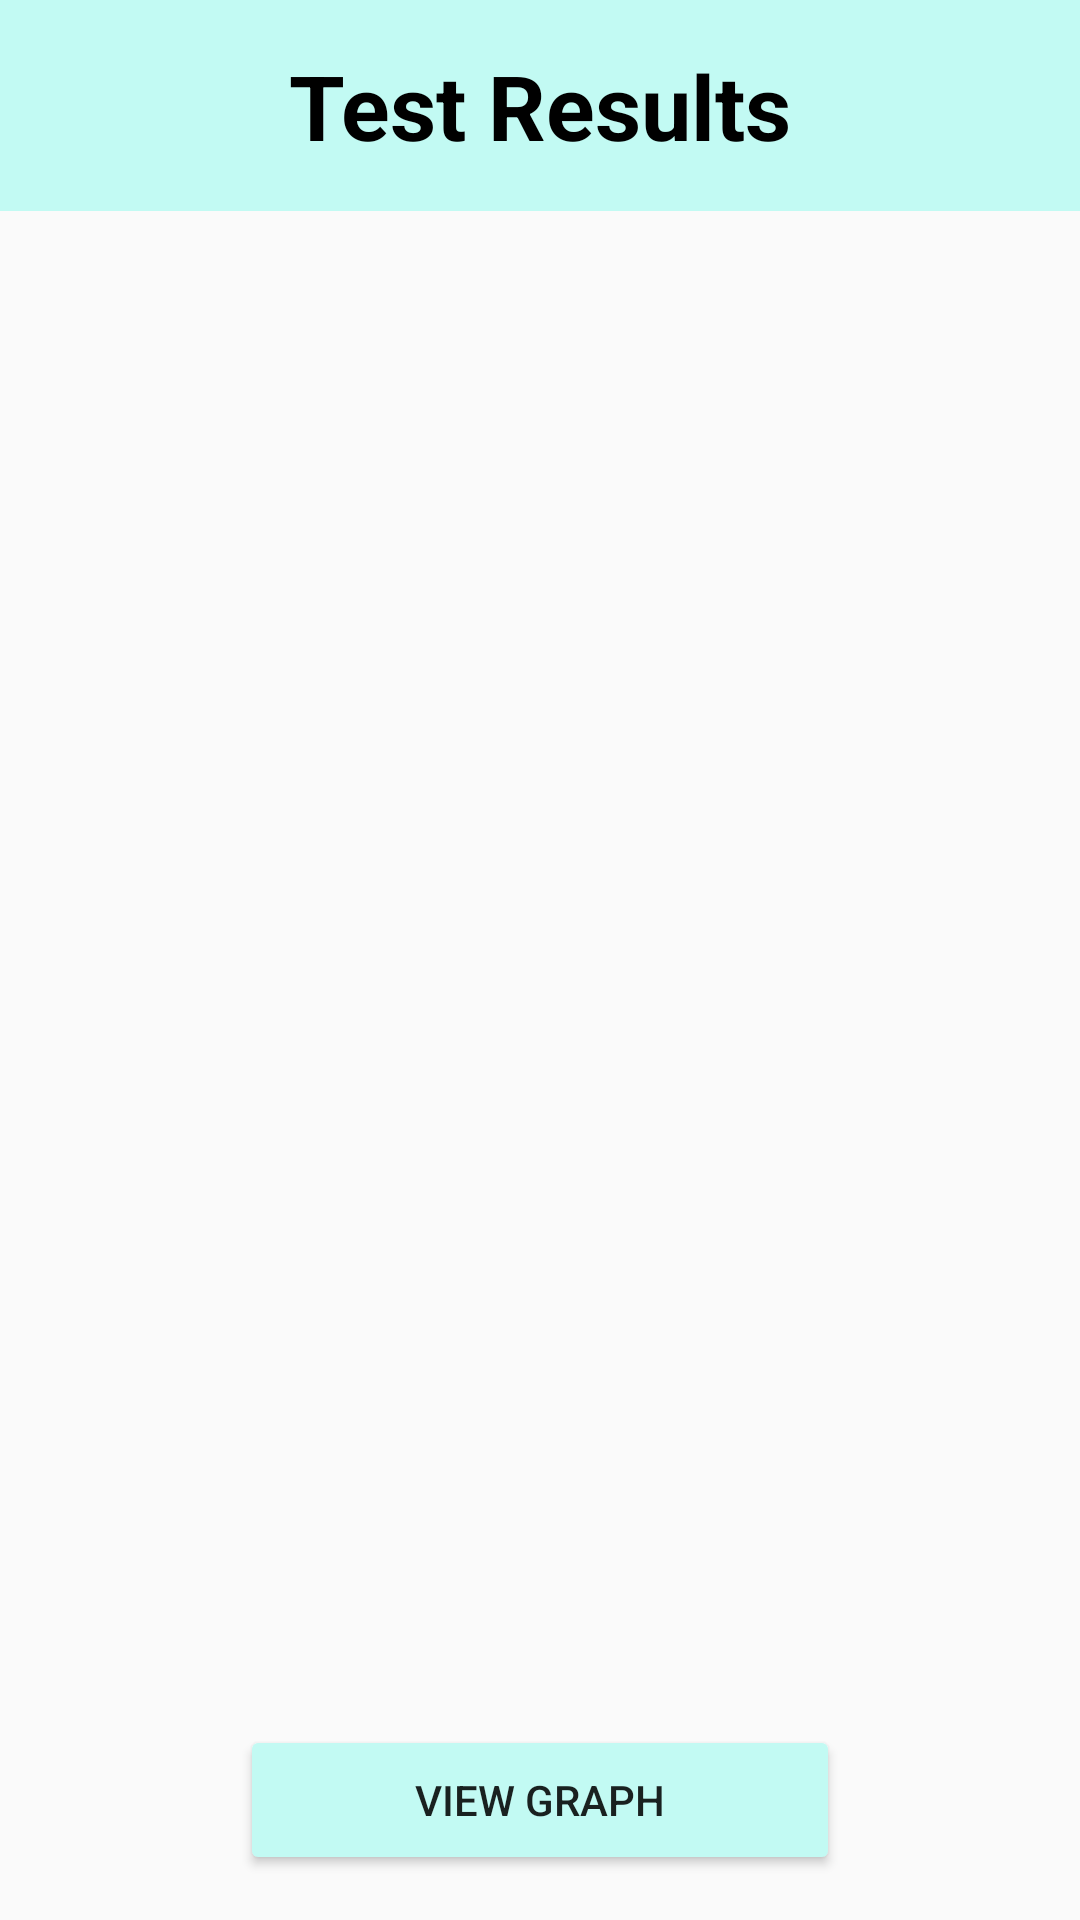

Android layout source for this screen:
<!-- AndroidManifest.xml: application theme Theme.MOCA -->
<!-- res/layout/activity_test_results.xml -->
<?xml version="1.0" encoding="utf-8"?>
<LinearLayout xmlns:android="http://schemas.android.com/apk/res/android"
    xmlns:app="http://schemas.android.com/apk/res-auto"
    xmlns:tools="http://schemas.android.com/tools"
    android:layout_width="match_parent"
    android:layout_height="match_parent"
    tools:context=".testResults"
    android:orientation="vertical">
    <LinearLayout
        android:layout_width="match_parent"
        android:layout_height="wrap_content"
        android:background="#C2FAF3"
        android:gravity="center"
        android:orientation="horizontal"
        android:padding="15dp">

        <TextView
            android:layout_width="wrap_content"
            android:layout_height="wrap_content"
            android:text="Test Results"
            android:layout_gravity="center"

            android:textSize="30dp"
            android:textColor="@color/black"
            android:textStyle="bold"/>
    </LinearLayout>
    <androidx.recyclerview.widget.RecyclerView
        android:layout_width="match_parent"
        android:id="@+id/totalResults"
        android:layout_height="0dp"
        android:layout_weight="1"
        android:layout_marginBottom="10dp"
        android:padding="10dp"/>
    <Button
        android:layout_width="200dp"
        android:layout_height="50dp"
        android:id="@+id/viewGraph"
        android:text="View Graph"

        android:layout_gravity="center"
        app:cornerRadius="15dp"
        android:layout_marginBottom="15dp"
        android:backgroundTint="#C2FAF3"/>
</LinearLayout>
<!-- resources referenced by this layout -->
<resources>
  <color name="black">#FF000000</color>
  <style name="Theme.MOCA" parent="Base.Theme.MOCA">
          
      </style>
  <style name="Base.Theme.MOCA" parent="Theme.AppCompat.DayNight.NoActionBar">
          
          
          
      </style>
</resources>
